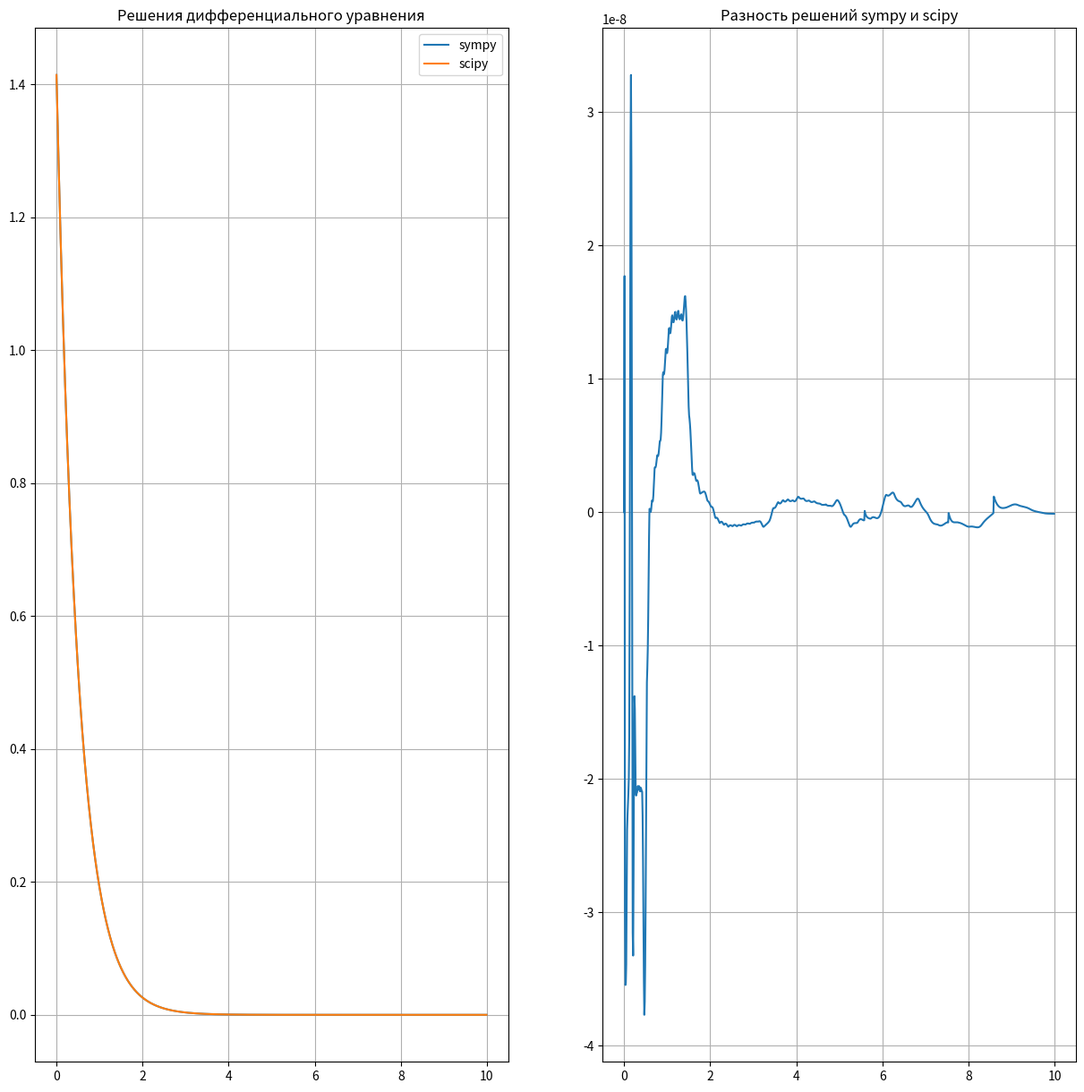

Recreate this plot in Python.
from scipy.integrate import odeint
import matplotlib.pyplot as plt
import numpy as np
import sympy as sp

t = np.arange(0, 10, 0.01)
y0 = [0, np.sqrt(2)]

#Solution scipy
def func(y, t):
    return -2 * y
y_sci = odeint(func, y0, t)[:, 1]

#Solution sympy
x = sp.symbols('x')
y = sp.Function('y')
eq = sp.Eq(sp.Derivative(y(x), x), -2 * y(x))
f = sp.dsolve(eq, ics={y(0): sp.sqrt(2)})
y_sym = np.zeros(t.size)
for i in range(t.size):
    y_sym[i] = (f.rhs).subs({x: t[i]}).n()

fig, (graph, dif) = plt.subplots(1, 2,figsize=(15,15))

fig.subplots_adjust(hspace=0.2)
graph.plot(t, y_sci, label='sympy')
graph.plot(t, y_sym, label='scipy')
graph.set(title='Решения дифференциального уравнения')
graph.legend()
graph.grid()

dif.plot(t, y_sym - y_sci)
dif.set_title('Разность решений sympy и scipy')
dif.grid()
plt.show()
